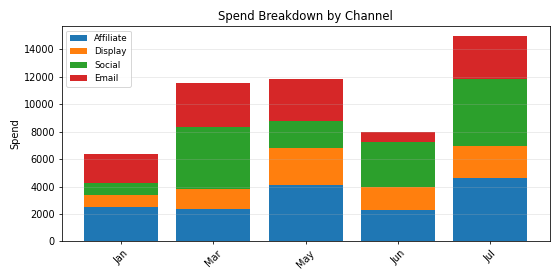

Data behind this chart, as committed beside it:
Period, Affiliate, Display, Social, Email, Total
Jan, 2487, 908.7, 882, 2066, 6344
Mar, 2333, 1460, 4539, 3191, 11523
May, 4135, 2675, 1932, 3104, 11846
Jun, 2261, 1687, 3274, 714.4, 7937
Jul, 4621, 2334, 4872, 3109, 14936
